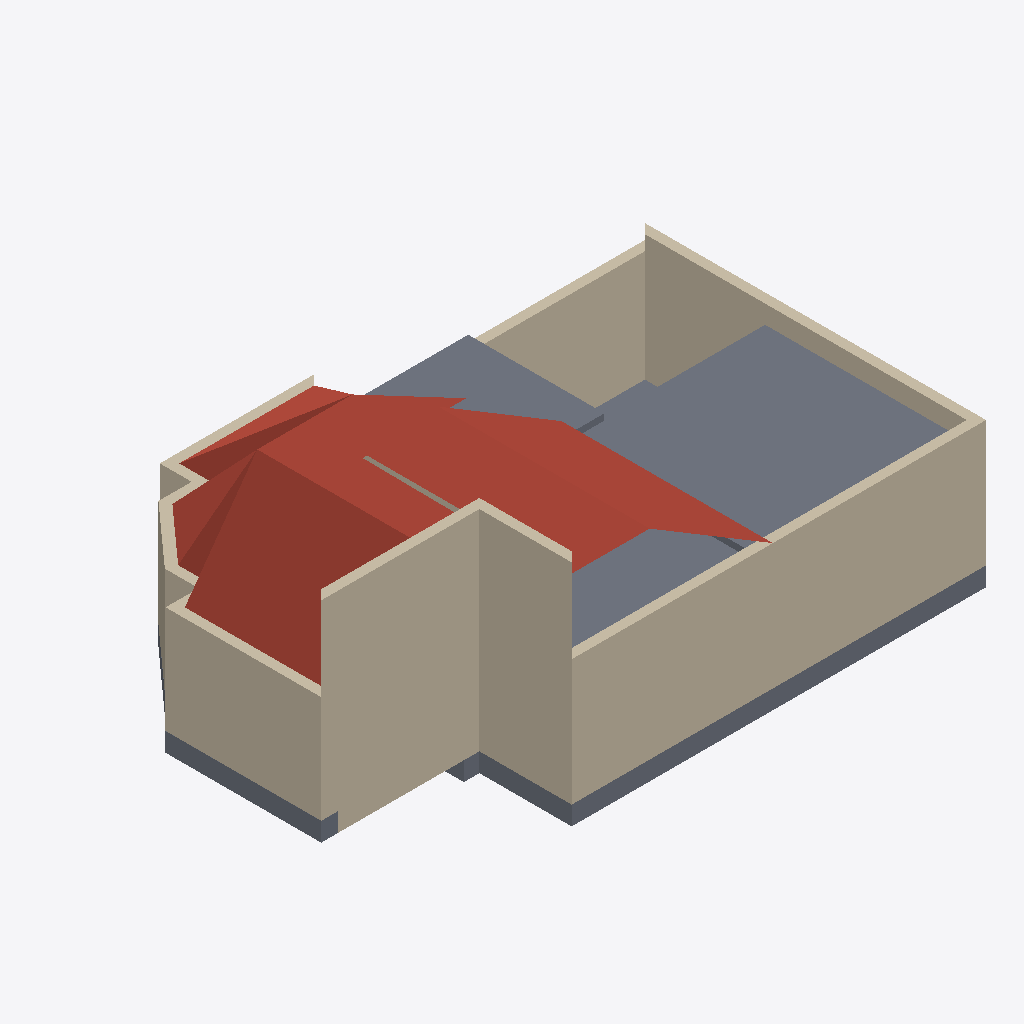
Isometric view of an IFC building model (IFC-SPF (STEP), schema IFC4X3, length unit metre), seen from the south-west, elements coloured by IFC class: 13 walls (beige), 4 slabs (grey), 2 roofs (red-brown).
Extent 13.6 m × 8.9 m × 5.5 m (x, y, z). Storeys (2): GF at 0.45 m; FF at 3.00 m. Elements (24): 18 IfcWall, 6 IfcSlab.

HEADER;
FILE_DESCRIPTION(('ViewDefinition[DesignTransferView]'),'2;1');
FILE_NAME('Sunil.ifc','2026-03-23T18:12:02+05:30',(''),(''),'IfcOpenShell 0.8.5-alpha260121','Bonsai 0.8.5-alpha260121-421d454','Nobody');
FILE_SCHEMA(('IFC4X3'));
ENDSEC;
DATA;
#1=IFCPROJECT('0YzrsP2P1BpQV7dw9$7Vds',$,'My Project',$,$,$,$,(#14,#26),#9);
#31=IFCSITE('1CxhM3SXHADwOeJenRe8Ym',$,'My Site',$,$,#54,$,$,$,$,$,$,$,$);
#37=IFCBUILDING('2BCbE9kGrAPx1bgNwlSVKz',$,'My Building',$,$,#60,$,$,$,$,$,$);
#43=IFCBUILDINGSTOREY('3j7blbBZv0pgPcwV0SKpOg',$,'GF',$,$,#171,$,$,$,$);
#1756=IFCBUILDINGSTOREY('2AS214sF109xsWE6gedJVw',$,'FF',$,$,#1777,$,$,$,$);
#746=IFCWALL('08$Jgk3_vDpfyMgrTWdgfT',$,'Wall',$,$,#1481,#752,$,$);
#1868=IFCSLAB('2FugePEy17sfor4hvvv_ks',$,'Plane',$,$,#1884,#1869,$,.ROOF.);
#796=IFCWALL('0BEAgfJO1BGeiCw20jTCQj',$,'Wall',$,$,#1754,#802,$,$);
#1784=IFCSLAB('2T7FJbaJfCzQT3H9BmHOLb',$,'Slab',$,$,#1815,#1800,$,$);
#1850=IFCSLAB('1tZw6PksX3ERfykX2DcWgX',$,'Plane',$,$,#1879,#1851,$,.ROOF.);
#771=IFCWALL('2r0GM3brTAqebh4ecPH2cV',$,'Wall',$,$,#1505,#777,$,$);
#1551=IFCSLAB('2qMzXa7sjDTv4j5DKY7vcB',$,'Slab',$,$,#1734,#1562,$,$);
#172=IFCWALL('2VZRG5T$fAi9ZVelvzcLTv',$,'Wall',$,$,#1095,#179,$,.SOLIDWALL.);
#721=IFCWALL('3bQBFWR9b7aQ9odhFbvRgc',$,'Wall',$,$,#1444,#727,$,$);
#696=IFCWALL('2e4UyDvUn3rxvbrrcj2m2N',$,'Wall',$,$,#1407,#702,$,$);
#1816=IFCSLAB('2y6FJgqlLC3hiOF1INOTby',$,'Slab',$,$,#1874,#1827,$,$);
#1380=IFCSLAB('35UW3ccLL14AElz4hwkW6Q',$,'Slab',$,$,#1729,#1395,$,$);
#303=IFCWALL('12wfyxrgLBmxs37agA5oif',$,'Wall',$,$,#564,#309,$,$);
#378=IFCWALL('2XUPJLAa5BcB2CVp0BhVOC',$,'Wall',$,$,#655,#384,$,$);
#353=IFCWALL('0Y9ym0avn2tgm3S6HCbyJO',$,'Wall',$,$,#364,#359,$,$);
#278=IFCWALL('1OK7o4BVz2yeXWH7gABU7a',$,'Wall',$,$,#289,#284,$,$);
#403=IFCWALL('2W6kjvQb52ghBOT2WfV$N2',$,'Wall',$,$,#414,#409,$,$);
#328=IFCWALL('2KF2CLHGP3TfVbTxUrwMJ2',$,'Wall',$,$,#596,#334,$,$);
#253=IFCWALL('3gTXwCI6f159BMCqHPIUdt',$,'Wall',$,$,#264,#259,$,$);
ENDSEC;
